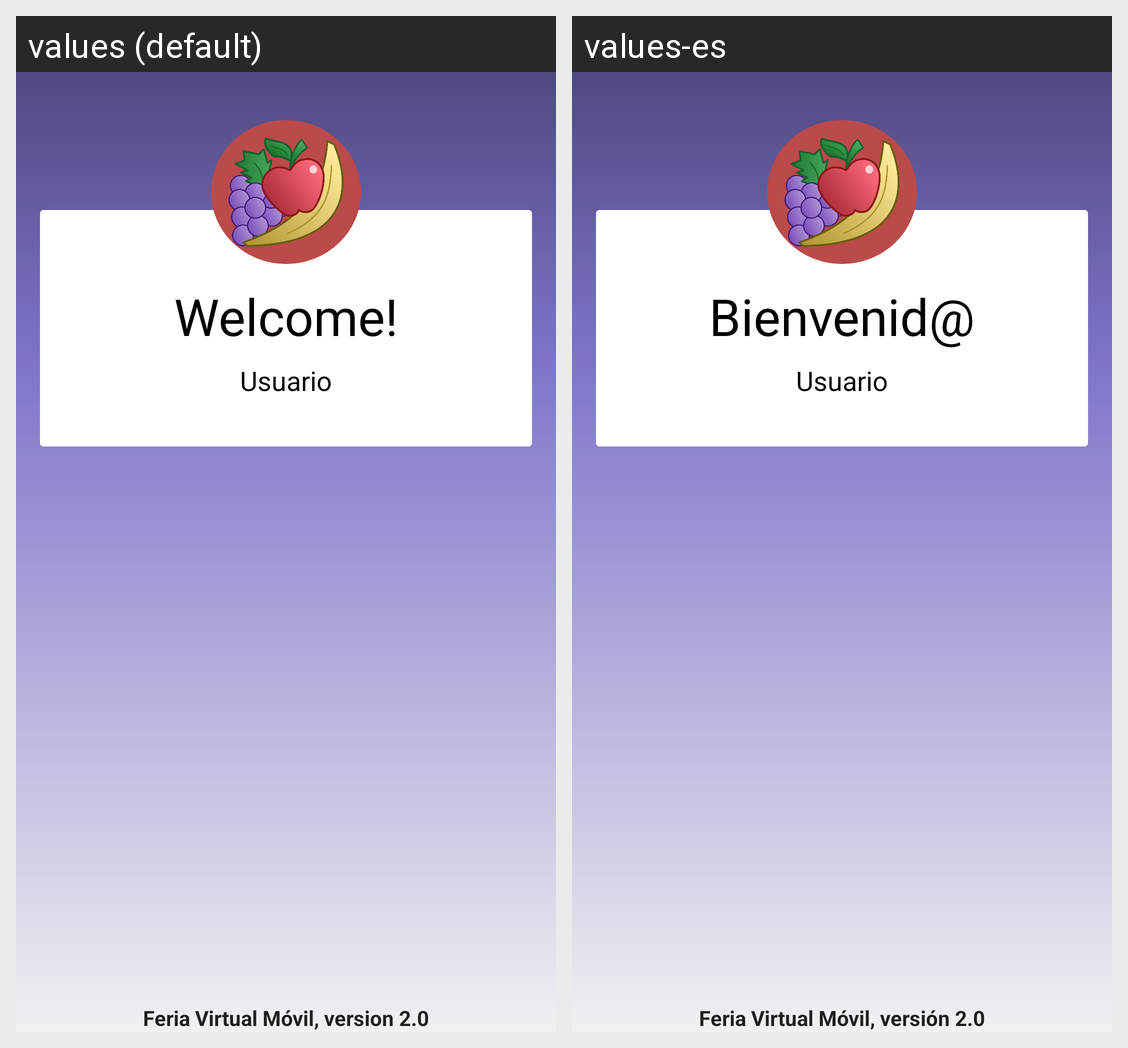

Here is an Android app screen in its default locale and in the app's own translations. Write out the translated-string differences for the strings that appear on this screen.
Android screen res/layout/fragment_home.xml rendered under 2 locales, left to right: values (default), values-es. Device: Nexus 5 (rendered at 1080×1920; each locale shown at half size, 540×960, under a caption strip naming it); theme Theme.FeriaVirtualMovil.
Strings drawn on this screen, with the default value and each locale's value (text and hints the layout hard-codes, and strings that could not be matched under every locale, appear in the picture but are not listed):

welcome
  values: Welcome!
  values-es: Bienvenid@

feriavirtualmovil_version_str
  values: Feria Virtual Móvil, version 2.0
  values-es: Feria Virtual Móvil, versión 2.0
